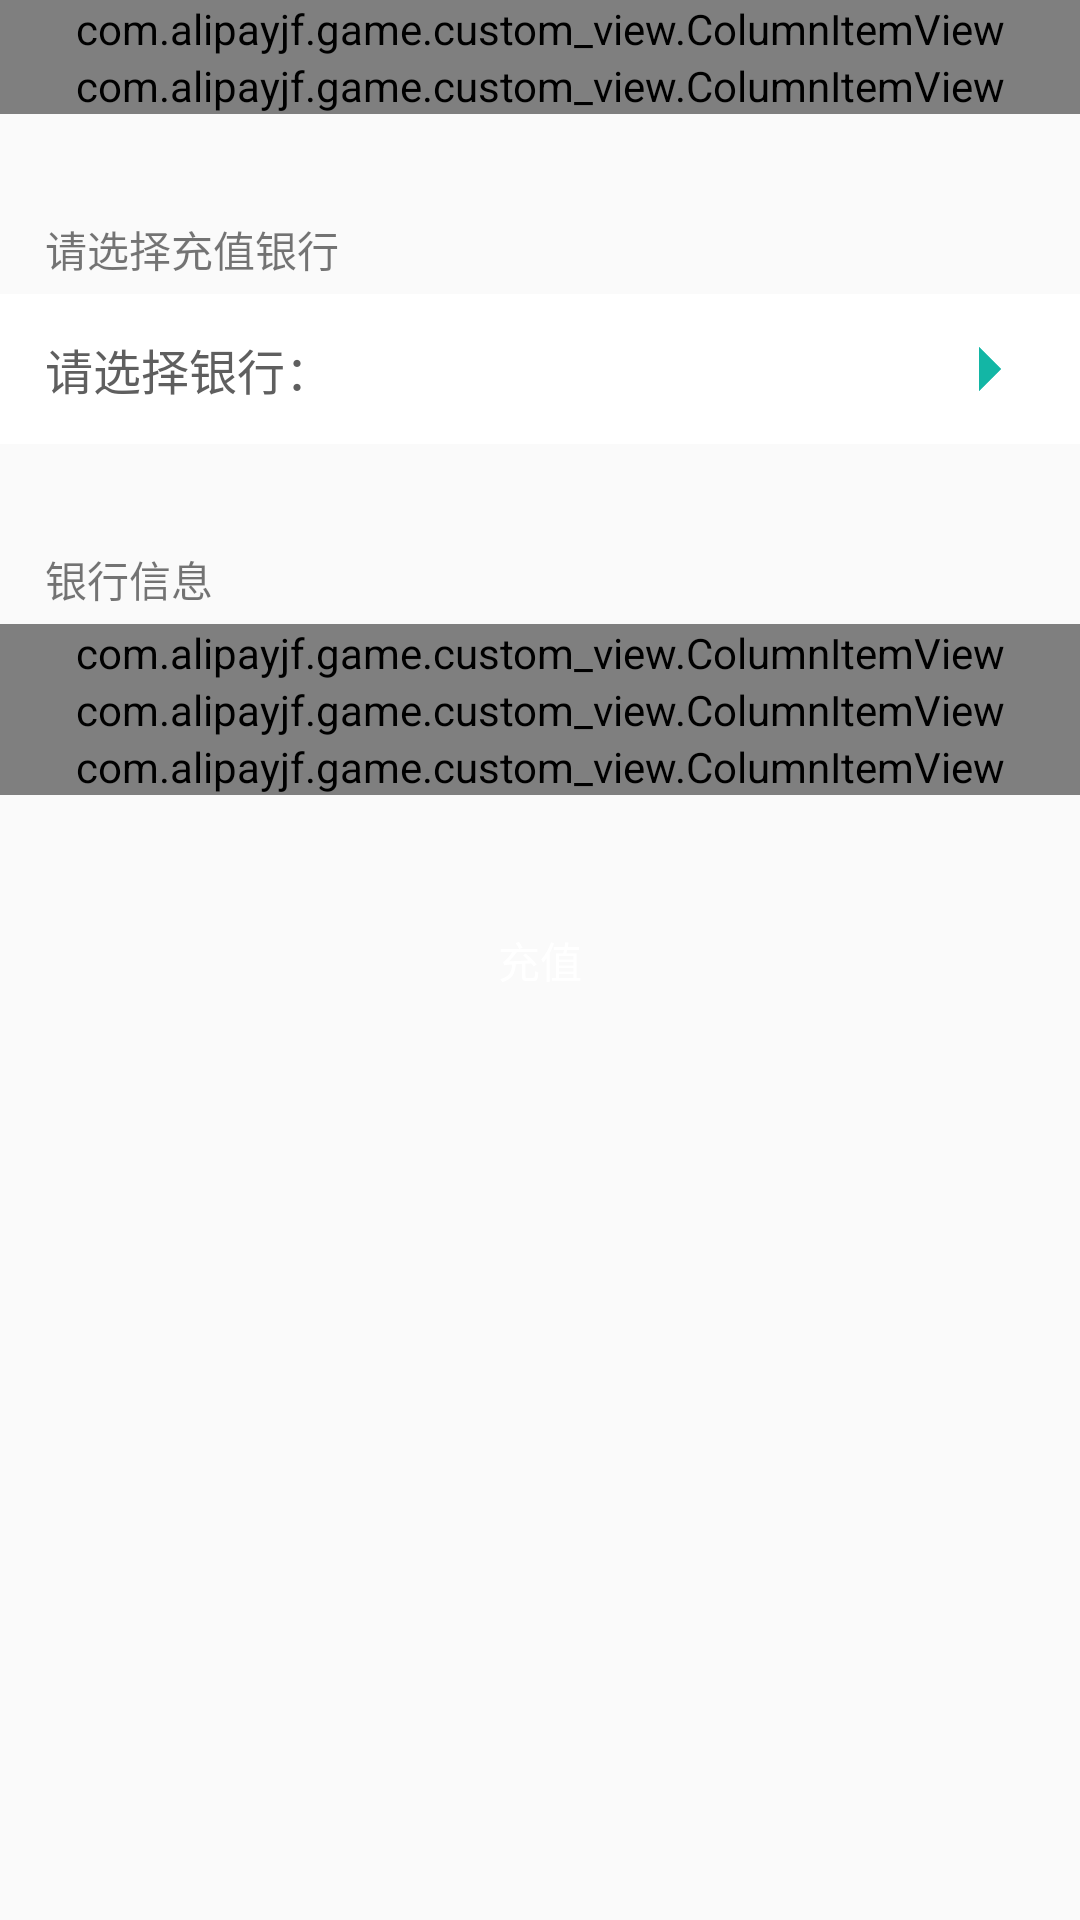

Write the Android layout XML for this screen, with the resource values it uses.
<!-- AndroidManifest.xml: application theme Theme.AppCompat.Light.NoActionBar -->
<!-- res/layout/activity_recharge.xml -->
<?xml version="1.0" encoding="utf-8"?>
<layout xmlns:android="http://schemas.android.com/apk/res/android"
    xmlns:binding="http://schemas.android.com/apk/res-auto"
    xmlns:app="http://schemas.android.com/apk/res-auto">
    <data>
        <variable
            name="ViewModel"
            type="com.alipayjf.game.ui.recharge.RechargeViewModel"/>
    </data>
    
    <LinearLayout
        android:layout_width="match_parent"
        android:layout_height="match_parent"
        android:orientation="vertical">
        <com.alipayjf.game.custom_view.ColumnItemView
            android:id="@+id/rPrice"
            android:layout_width="match_parent"
            android:layout_height="wrap_content"
            app:leftText="订单金额"
            app:lineShow="true"/>
        <com.alipayjf.game.custom_view.ColumnItemView
            android:id="@+id/rOrderId"
            android:layout_width="match_parent"
            android:layout_height="wrap_content"
            app:leftText="订单号"/>

        <TextView
            android:layout_width="match_parent"
            android:layout_height="30dp"
            android:layout_marginTop="30dp"
            android:text="请选择充值银行"
            android:gravity="center_vertical"
            android:paddingLeft="15dp"/>
        <LinearLayout
            android:layout_width="match_parent"
            android:layout_height="50dp"
            android:background="@color/white"
            android:paddingLeft="15dp"
            android:paddingRight="15dp">
            <TextView
                android:id="@+id/leftText"
                android:layout_width="wrap_content"
                android:layout_height="30dp"
                android:layout_gravity="center_vertical"
                android:gravity="center_vertical"
                android:drawablePadding="10dp"
                android:textColor="@color/color_5f5f5f"
                android:textSize="16sp"
                android:text="请选择银行："/>
            <RelativeLayout
                android:layout_width="match_parent"
                android:layout_height="match_parent">
                <TextView
                    android:id="@+id/content"
                    android:layout_width="match_parent"
                    android:layout_height="match_parent"
                    android:textSize="16sp"
                    android:textColor="@color/black"
                    android:gravity="center_vertical"
                    binding:onClickCommand="@{ViewModel.selectOher}"/>
                <ImageView
                    android:id="@+id/other"
                    android:layout_width="30dp"
                    android:layout_height="30dp"
                    android:layout_alignParentRight="true"
                    android:layout_centerVertical="true"
                    android:src="@mipmap/page_turning_right"/>
            </RelativeLayout>
        </LinearLayout>

        <TextView
            android:layout_width="match_parent"
            android:layout_height="30dp"
            android:layout_marginTop="30dp"
            android:text="银行信息"
            android:gravity="center_vertical"
            android:paddingLeft="15dp"/>
        <com.alipayjf.game.custom_view.ColumnItemView
            android:id="@+id/cardBankName"
            android:layout_width="match_parent"
            android:layout_height="wrap_content"
            app:leftText="开户行"
            app:lineShow="true"/>
        <com.alipayjf.game.custom_view.ColumnItemView
            android:id="@+id/cardName"
            android:layout_width="match_parent"
            android:layout_height="wrap_content"
            app:leftText="姓名"
            app:lineShow="true"/>
        <com.alipayjf.game.custom_view.ColumnItemView
            android:id="@+id/cardNo"
            android:layout_width="match_parent"
            android:layout_height="wrap_content"
            app:leftText="卡号"
            app:lineShow="false"/>

        <TextView
            android:layout_width="match_parent"
            android:layout_height="50dp"
            android:gravity="center"
            android:layout_marginLeft="30dp"
            android:layout_marginTop="30dp"
            android:layout_marginRight="30dp"
            android:textColor="@color/color_FFFFFF"
            android:background="@drawable/shape_radius5_13b6a5"
            binding:onClickCommand="@{ViewModel.submit}"
            android:text="充值"/>
    </LinearLayout>
</layout>
<!-- resources referenced by this layout -->
<resources>
  <color name="color_5f5f5f">#5F5F5F</color>
  <color name="color_FFFFFF">#FFFFFF</color>
  <!-- mipmap page_turning_right: png bitmap (mipmap-hdpi, 1956 bytes) -->
  <!-- not gathered from this repository: default colours our renderer supplied (Android Studio template values) -->
  <color name="black">#FF000000</color>
  <color name="white">#FFFFFFFF</color>
</resources>
